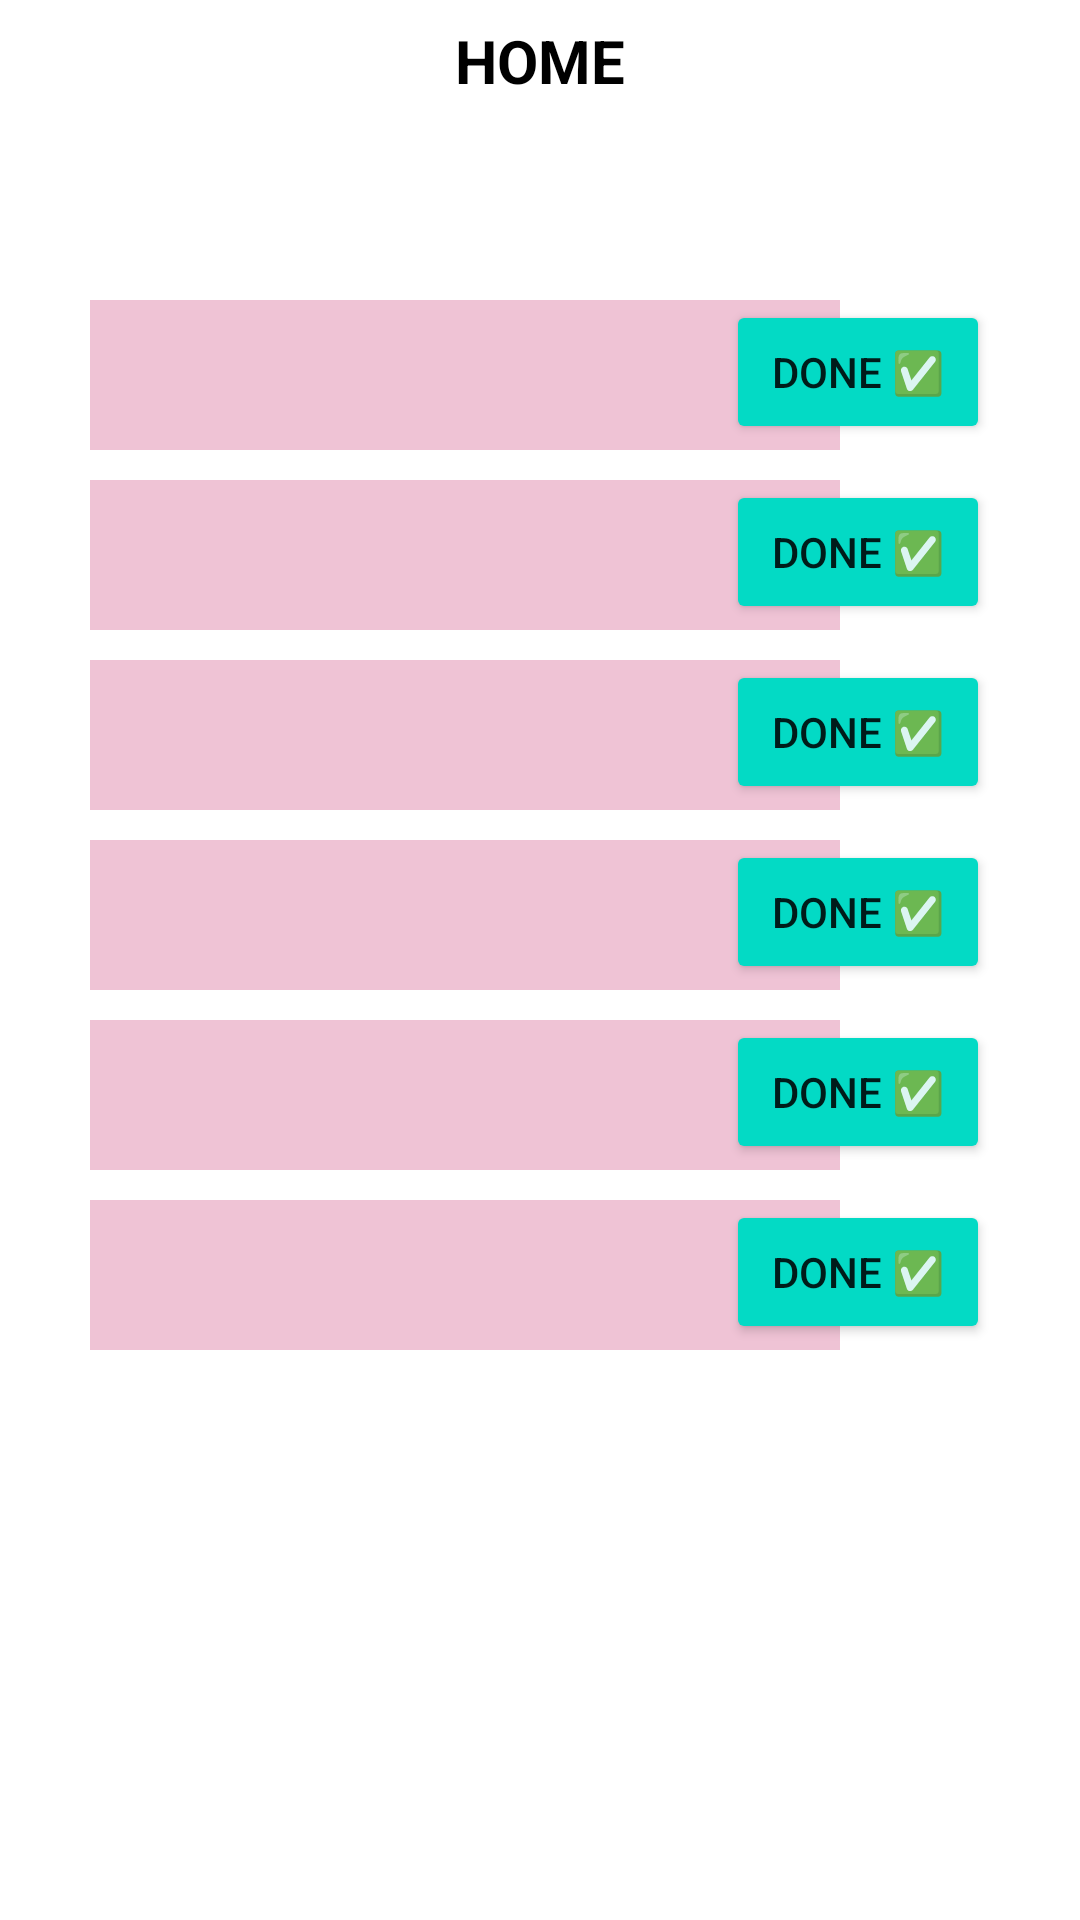

The Android layout XML behind this screen, and the referenced resources:
<!-- AndroidManifest.xml: application theme Theme.WhatToDoDo -->
<!-- res/layout/fragment_home.xml -->
<?xml version="1.0" encoding="utf-8"?>
<RelativeLayout xmlns:android="http://schemas.android.com/apk/res/android"
    xmlns:tools="http://schemas.android.com/tools"
    android:layout_width="match_parent"
    android:layout_height="match_parent"
    tools:context=".HomeFragment">

    <TextView
        android:layout_width="wrap_content"
        android:layout_height="wrap_content"
        android:layout_centerHorizontal="true"
        android:text="HOME"
        android:textColor="@color/black"
        android:layout_marginTop="20px"
        android:textSize="20dp"
        android:textStyle="bold" />

    <TextView
        android:id="@+id/username"
        android:layout_width="wrap_content"
        android:layout_height="wrap_content"
        android:layout_below="@+id/textView"
        android:layout_centerHorizontal="true"
        android:layout_marginTop="-98dp"
        android:textColor="@color/white"
        android:textSize="20dp"
        android:textStyle="bold" />

    <TextView
        android:id="@+id/textView"
        android:textColor="@color/black"
        android:layout_centerHorizontal="true"
        android:layout_centerVertical="true"
        android:textAlignment="center"
        android:paddingTop="13dp"
        android:textSize="20dp"
        android:layout_width="250dp"
        android:layout_height="50dp"
        android:layout_alignParentStart="true"
        android:layout_alignParentTop="true"
        android:layout_marginStart="30dp"
        android:layout_marginTop="100dp"
        android:background="#EFC3D5"
        android:freezesText="true"
        android:text="" />

    <TextView
        android:id="@+id/textView2"
        android:textColor="@color/black"
        android:layout_centerHorizontal="true"
        android:layout_centerVertical="true"
        android:textAlignment="center"
        android:paddingTop="13dp"
        android:textSize="20dp"
        android:layout_width="250dp"
        android:layout_height="50dp"
        android:layout_alignParentStart="true"
        android:layout_alignParentTop="true"
        android:layout_marginStart="30dp"
        android:layout_marginTop="160dp"
        android:background="#EFC3D5"
        android:freezesText="true"
        android:text="" />

    <TextView
        android:id="@+id/textView3"
        android:textColor="@color/black"
        android:layout_centerHorizontal="true"
        android:layout_centerVertical="true"
        android:textAlignment="center"
        android:paddingTop="13dp"
        android:textSize="20dp"
        android:layout_width="250dp"
        android:layout_height="50dp"
        android:background="#EFC3D5"
        android:layout_alignParentStart="true"
        android:layout_alignParentTop="true"
        android:layout_marginStart="30dp"
        android:layout_marginTop="220dp"
        android:freezesText="true"
        android:text="" />

    <TextView
        android:id="@+id/textView4"
        android:textColor="@color/black"
        android:layout_centerHorizontal="true"
        android:layout_centerVertical="true"
        android:textAlignment="center"
        android:paddingTop="13dp"
        android:textSize="20dp"
        android:layout_width="250dp"
        android:layout_height="50dp"
        android:layout_alignParentStart="true"
        android:layout_alignParentTop="true"
        android:layout_marginStart="30dp"
        android:layout_marginTop="280dp"
        android:background="#EFC3D5"
        android:freezesText="true"
        android:text="" />

    <TextView
        android:id="@+id/textView5"
        android:textColor="@color/black"
        android:layout_centerHorizontal="true"
        android:layout_centerVertical="true"
        android:textAlignment="center"
        android:paddingTop="13dp"
        android:textSize="20dp"
        android:layout_width="250dp"
        android:layout_height="50dp"
        android:layout_alignParentStart="true"
        android:layout_alignParentTop="true"
        android:layout_marginStart="30dp"
        android:layout_marginTop="340dp"
        android:background="#EFC3D5"
        android:freezesText="true"
        android:text="" />

    <TextView
        android:id="@+id/textView6"
        android:textColor="@color/black"
        android:layout_centerHorizontal="true"
        android:layout_centerVertical="true"
        android:textAlignment="center"
        android:paddingTop="13dp"
        android:textSize="20dp"
        android:layout_width="250dp"
        android:layout_height="50dp"
        android:layout_alignParentStart="true"
        android:layout_alignParentTop="true"
        android:layout_marginStart="30dp"
        android:layout_marginTop="400dp"
        android:background="#EFC3D5"
        android:freezesText="true"
        android:text="" />

    <TextView
        android:id="@+id/textView7"
        android:layout_width="164dp"
        android:layout_height="60dp"
        android:textAlignment="center"
        android:textColor="@color/reddish"
        android:layout_centerHorizontal="true"
        android:layout_centerVertical="true"
        android:layout_alignParentStart="true"
        android:layout_alignParentTop="true"
        android:layout_alignParentEnd="true"
        android:layout_marginStart="100dp"
        android:layout_marginTop="460dp"
        android:layout_marginEnd="100dp"
        android:freezesText="true"
        android:text="" />

    <android.widget.Button
        android:id="@+id/button25"
        android:layout_width="wrap_content"
        android:layout_height="wrap_content"
        android:layout_alignParentTop="true"
        android:layout_alignParentEnd="true"
        android:layout_marginTop="100dp"
        android:layout_marginEnd="30dp"
        android:backgroundTint="@color/teal_200"
        android:text="DONE ✅" />

    <android.widget.Button
        android:id="@+id/button26"
        android:layout_width="wrap_content"
        android:layout_height="wrap_content"
        android:layout_alignParentTop="true"
        android:layout_alignParentEnd="true"
        android:layout_marginTop="160dp"
        android:layout_marginEnd="30dp"
        android:backgroundTint="@color/teal_200"
        android:text="DONE ✅" />

    <android.widget.Button
        android:id="@+id/button27"
        android:layout_width="wrap_content"
        android:layout_height="wrap_content"
        android:layout_alignParentTop="true"
        android:layout_alignParentEnd="true"
        android:layout_marginTop="220dp"
        android:layout_marginEnd="30dp"
        android:backgroundTint="@color/teal_200"
        android:text="DONE ✅" />

    <android.widget.Button
        android:id="@+id/button28"
        android:layout_width="wrap_content"
        android:layout_height="wrap_content"
        android:layout_alignParentTop="true"
        android:layout_alignParentEnd="true"
        android:layout_marginTop="280dp"
        android:layout_marginEnd="30dp"
        android:backgroundTint="@color/teal_200"
        android:text="DONE ✅" />

    <android.widget.Button
        android:id="@+id/button29"
        android:layout_width="wrap_content"
        android:layout_height="wrap_content"
        android:layout_alignParentEnd="true"
        android:layout_marginTop="340dp"
        android:layout_marginEnd="30dp"
        android:backgroundTint="@color/teal_200"
        android:text="DONE ✅" />

    <android.widget.Button
        android:id="@+id/button30"
        android:layout_width="wrap_content"
        android:layout_height="wrap_content"
        android:layout_alignParentEnd="true"
        android:layout_marginTop="400dp"
        android:layout_marginEnd="30dp"
        android:backgroundTint="@color/teal_200"
        android:text="DONE ✅" />

</RelativeLayout>
<!-- resources referenced by this layout -->
<resources>
  <color name="black">#FF000000</color>
  <color name="reddish">#FF0066</color>
  <color name="teal_200">#FF03DAC5</color>
  <color name="white">#FFFFFFFF</color>
  <style name="Theme.WhatToDoDo" parent="Theme.MaterialComponents.DayNight.NoActionBar">//DarkActionBar
          
          <item name="colorPrimary">@color/green</item>
          <item name="colorPrimaryVariant">@color/black</item>
          <item name="colorOnPrimary">@color/white</item>
          
          <item name="colorSecondary">@color/teal_200</item>
          <item name="colorSecondaryVariant">@color/dark_green</item>
          <item name="colorOnSecondary">@color/black</item>
          
          <item name="android:statusBarColor" tools:targetApi="l">?attr/colorPrimaryVariant</item>
          
      </style>
  <color name="green">#1BBD21</color>
  <color name="dark_green">#098800</color>
</resources>
